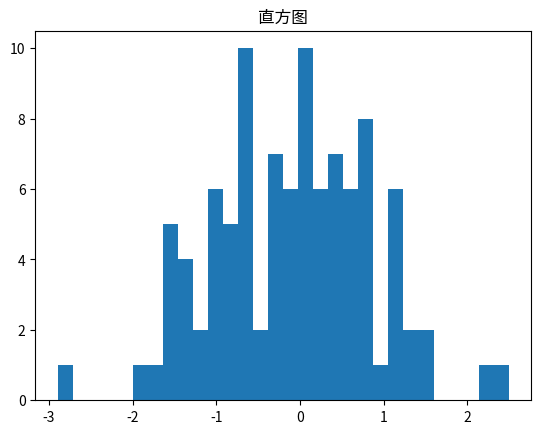

Python code for this plot:
import matplotlib.pyplot as plt
import numpy as np


def hist():
    plt.title('直方图')
    x = np.random.normal(size=100)
    plt.hist(x, bins=30)
    plt.show()


if __name__ == '__main__':
    hist()
